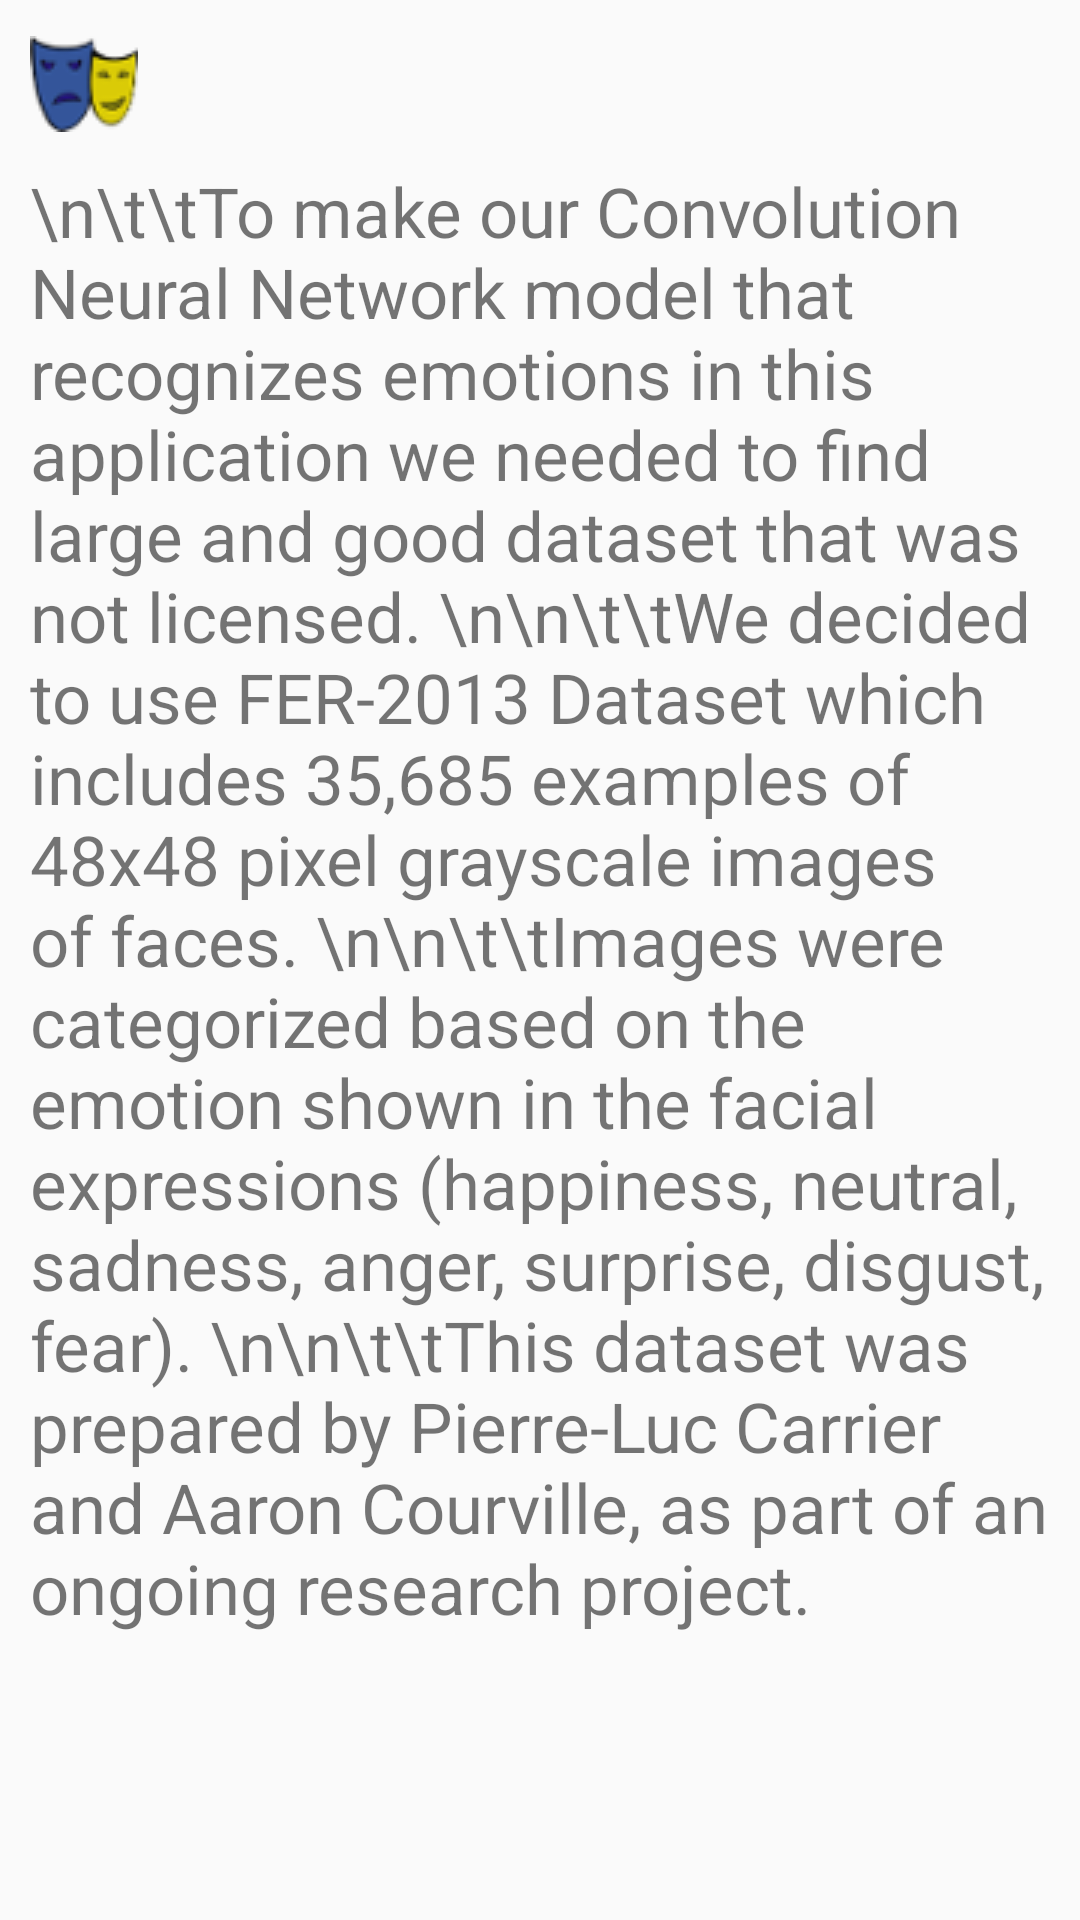

Write the Android layout XML for this screen, with the resource values it uses.
<!-- AndroidManifest.xml: application theme AppTheme -->
<!-- res/layout/activity_photos.xml -->
<?xml version="1.0" encoding="utf-8"?>
<RelativeLayout xmlns:android="http://schemas.android.com/apk/res/android"
    xmlns:app="http://schemas.android.com/apk/res-auto"
    xmlns:tools="http://schemas.android.com/tools"
    android:layout_width="match_parent"
    android:layout_height="match_parent"
    tools:context=".PhotosActivity">

    <include layout="@layout/toolbar"
        android:id="@+id/licence_bar"
        android:title="Licence"
        android:layout_height="wrap_content"
        android:layout_width="fill_parent"
        android:label="Licence"

        />

    <TextView
        android:id="@+id/aboutLicence"
        android:layout_width="wrap_content"
        android:layout_height="wrap_content"
        android:layout_marginTop="55dp"
        android:layout_marginStart="10dp"
        android:text="\n\t\tTo make our Convolution Neural Network model that recognizes emotions in this application we needed to find large and good dataset that was not licensed.
\n\n\t\tWe decided to use FER-2013 Dataset which includes 35,685 examples of 48x48 pixel grayscale images of faces.
\n\n\t\tImages were categorized based on the emotion shown in the facial expressions (happiness, neutral, sadness, anger, surprise, disgust, fear).
\n\n\t\tThis dataset was prepared by Pierre-Luc Carrier and Aaron Courville, as part of an ongoing research project. "
        android:textSize="23sp"
        tools:layout_editor_absoluteX="-16dp"
        tools:layout_editor_absoluteY="29dp"

        />
</RelativeLayout>
<!-- res/layout/toolbar.xml (included above) -->
<?xml version="1.0" encoding="utf-8"?>
<androidx.appcompat.widget.Toolbar xmlns:android="http://schemas.android.com/apk/res/android"
    android:layout_width="match_parent"
    android:layout_height="wrap_content"
    xmlns:app="http://schemas.android.com/apk/res-auto"
    android:background="@color/colorToolbar"
    android:elevation="4dp"
    app:theme="@style/CustomToolbarStyle"
    app:navigationIcon="@drawable/face_icon2"
    >

</androidx.appcompat.widget.Toolbar>
<!-- resources referenced by this layout -->
<resources>
  <!-- drawable face_icon2: png bitmap (drawable, 2442 bytes) -->
  <style name="CustomToolbarStyle" parent="Theme.AppCompat.Light.NoActionBar">
  
      </style>
  <style name="AppTheme" parent="Theme.AppCompat.Light.NoActionBar">
          
          <item name="colorPrimary">@color/colorPrimary</item>
          <item name="colorPrimaryDark">@color/colorPrimaryDark</item>
          <item name="colorAccent">@color/colorAccent</item>
      </style>
  <color name="colorPrimary">#008577</color>
  <color name="colorPrimaryDark">#00574B</color>
  <color name="colorAccent">#D81B60</color>
</resources>
